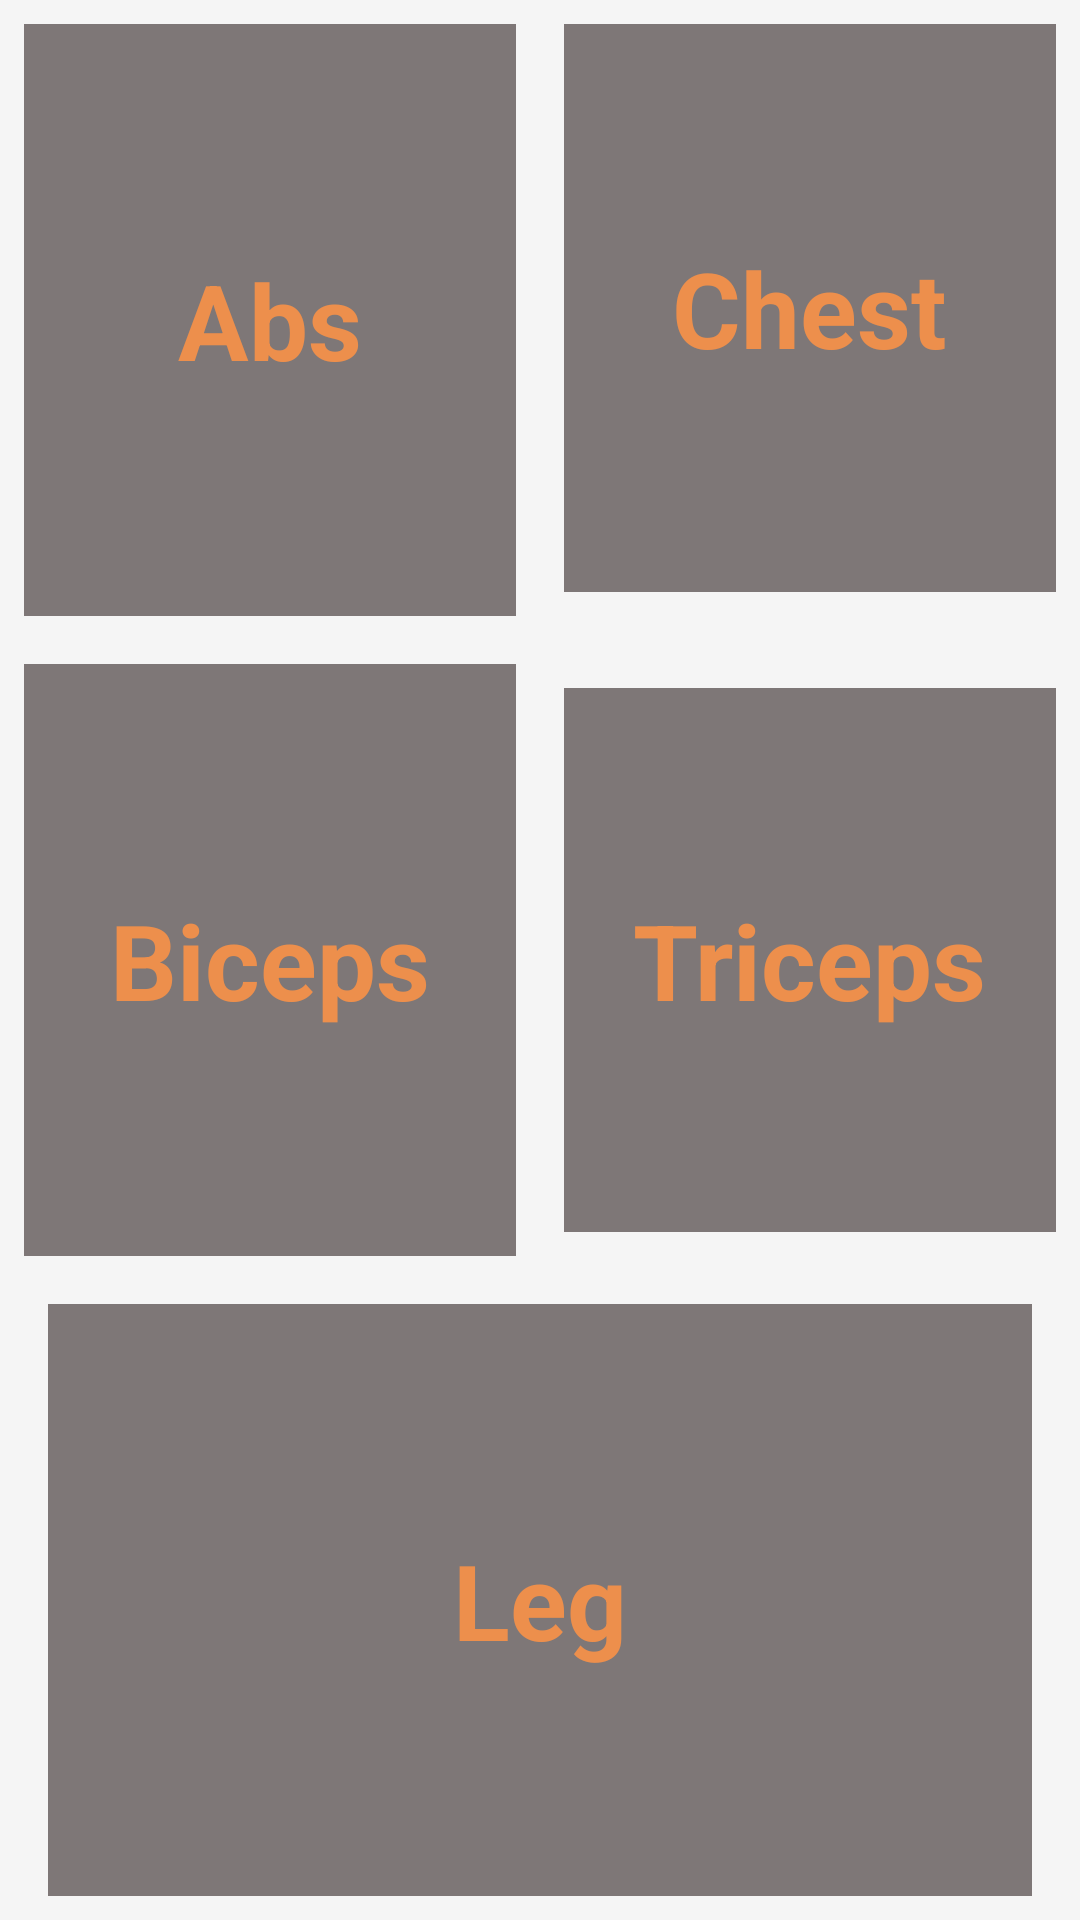

Android layout source for this screen:
<!-- AndroidManifest.xml: application theme Theme.7minutesWorkout -->
<!-- res/layout/activity_exercise_types.xml -->
<?xml version="1.0" encoding="utf-8"?>
<androidx.constraintlayout.widget.ConstraintLayout xmlns:android="http://schemas.android.com/apk/res/android"
    xmlns:app="http://schemas.android.com/apk/res-auto"
    xmlns:tools="http://schemas.android.com/tools"
    android:layout_width="match_parent"
    android:layout_height="match_parent"
    android:background="#F5F5F5">
    <androidx.appcompat.widget.Toolbar
        android:id="@+id/toolbar_bmi_activity"
        app:titleTextColor="@color/white"
        android:layout_width="match_parent"
        android:layout_height="?android:attr/actionBarSize"
        android:background="@color/colorAccent"
        app:layout_constraintTop_toTopOf="parent"
        app:layout_constraintStart_toStartOf="parent"
        app:layout_constraintEnd_toEndOf="parent"
        android:elevation="4dp"
        tools:ignore="MissingConstraints" />



    <androidx.cardview.widget.CardView
        android:layout_marginTop="15dp"
        android:id="@+id/absCardView"
        android:layout_width="0dp"
        android:layout_height="0dp"
        android:layout_margin="8dp"
        android:background="#433F3F"
        android:backgroundTint="#7E7777"
        android:elevation="2dp"
        app:layout_constraintTop_toBottomOf="@+id/toolbar_bmi_activity"
        app:layout_constraintBottom_toTopOf="@+id/bicepsCardView"
        app:layout_constraintEnd_toStartOf="@+id/chestCardView"
        app:layout_constraintStart_toStartOf="parent">



    <TextView
            android:id="@+id/absText"
            android:layout_width="wrap_content"
            android:layout_height="wrap_content"
            android:layout_gravity="center"
            android:textColor="#ED8F4C"
            android:textStyle="bold"
            android:text="Abs"
            android:textSize="35sp" />

    </androidx.cardview.widget.CardView>

    <androidx.cardview.widget.CardView
        android:backgroundTint="#7E7777"
        android:id="@+id/bicepsCardView"
        android:layout_width="0dp"
        android:layout_height="0dp"
        android:layout_margin="8dp"
        app:layout_constraintBottom_toTopOf="@+id/legCardView"
        app:layout_constraintEnd_toStartOf="@+id/tricepsCardView"
        app:layout_constraintStart_toStartOf="parent"
        app:layout_constraintTop_toBottomOf="@+id/absCardView">

        <TextView
            android:id="@+id/bicepsText"
            android:layout_width="wrap_content"
            android:layout_height="wrap_content"
            android:textStyle="bold"
            android:layout_gravity="center"
            android:textColor="#ED8F4C"
            android:text="Biceps"
            android:textSize="35sp" />

    </androidx.cardview.widget.CardView>

    <androidx.cardview.widget.CardView
        android:backgroundTint="#7E7777"
        app:layout_constraintTop_toBottomOf="@+id/toolbar_bmi_activity"
        android:id="@+id/chestCardView"
        android:layout_width="0dp"
        android:layout_height="0dp"
        android:layout_margin="8dp"
        android:layout_marginTop="15dp"
        app:layout_constraintBottom_toBottomOf="@+id/absCardView"
        app:layout_constraintEnd_toEndOf="parent"
        app:layout_constraintStart_toEndOf="@+id/absCardView">


    <TextView
            android:id="@+id/chestText"
            android:layout_width="wrap_content"
            android:layout_height="wrap_content"
            android:layout_gravity="center"
            android:text="Chest"
            android:textStyle="bold"
        android:textColor="#ED8F4C"
            android:textSize="35sp" />

    </androidx.cardview.widget.CardView>

    <androidx.cardview.widget.CardView
        android:backgroundTint="#7E7777"
        android:id="@+id/tricepsCardView"
        android:layout_width="0dp"
        android:layout_height="0dp"
        android:layout_margin="8dp"
        app:layout_constraintBottom_toBottomOf="@+id/bicepsCardView"
        app:layout_constraintEnd_toEndOf="parent"
        app:layout_constraintStart_toEndOf="@+id/bicepsCardView"
        app:layout_constraintTop_toTopOf="@+id/bicepsCardView">

        <TextView
            android:id="@+id/tricepsText"
            android:layout_width="wrap_content"
            android:layout_height="wrap_content"
            android:layout_gravity="center"
            android:text="Triceps"
            android:textStyle="bold"
            android:textColor="#ED8F4C"
            android:textSize="35sp"/>
    </androidx.cardview.widget.CardView>

    <androidx.cardview.widget.CardView
        android:backgroundTint="#7E7777"
        android:id="@+id/legCardView"
        android:layout_width="0dp"
        android:layout_height="0dp"
        android:layout_margin="8dp"
        app:layout_constraintBottom_toBottomOf="parent"
        app:layout_constraintEnd_toEndOf="@+id/tricepsCardView"
        app:layout_constraintStart_toStartOf="@+id/bicepsCardView"
        app:layout_constraintTop_toBottomOf="@+id/bicepsCardView">

        <TextView
            android:id="@+id/legText"
            android:layout_width="wrap_content"
            android:layout_height="wrap_content"
            android:layout_gravity="center"
            android:textColor="#ED8F4C"
            android:textStyle="bold"
            android:text="Leg"
            android:textSize="35sp" />

    </androidx.cardview.widget.CardView>

</androidx.constraintlayout.widget.ConstraintLayout>
<!-- resources referenced by this layout -->
<resources>
  <color name="colorAccent">#DC7B37</color>
  <color name="white">#FFFFFFFF</color>
  <style name="Theme.7minutesWorkout" parent="Theme.MaterialComponents.DayNight.NoActionBar">
          
          <item name="colorPrimary">@color/purple_500</item>
          <item name="colorPrimaryVariant">@color/purple_700</item>
          <item name="colorOnPrimary">@color/white</item>
          
          <item name="colorSecondary">@color/teal_200</item>
          <item name="colorSecondaryVariant">@color/teal_700</item>
          <item name="colorOnSecondary">@color/black</item>
          
          <item name="android:statusBarColor">?attr/colorPrimaryVariant</item>
          
      </style>
  <color name="purple_500">#FF6200EE</color>
  <color name="purple_700">#FF3700B3</color>
  <color name="teal_200">#FF03DAC5</color>
  <color name="teal_700">#FF018786</color>
  <color name="black">#FF000000</color>
</resources>
